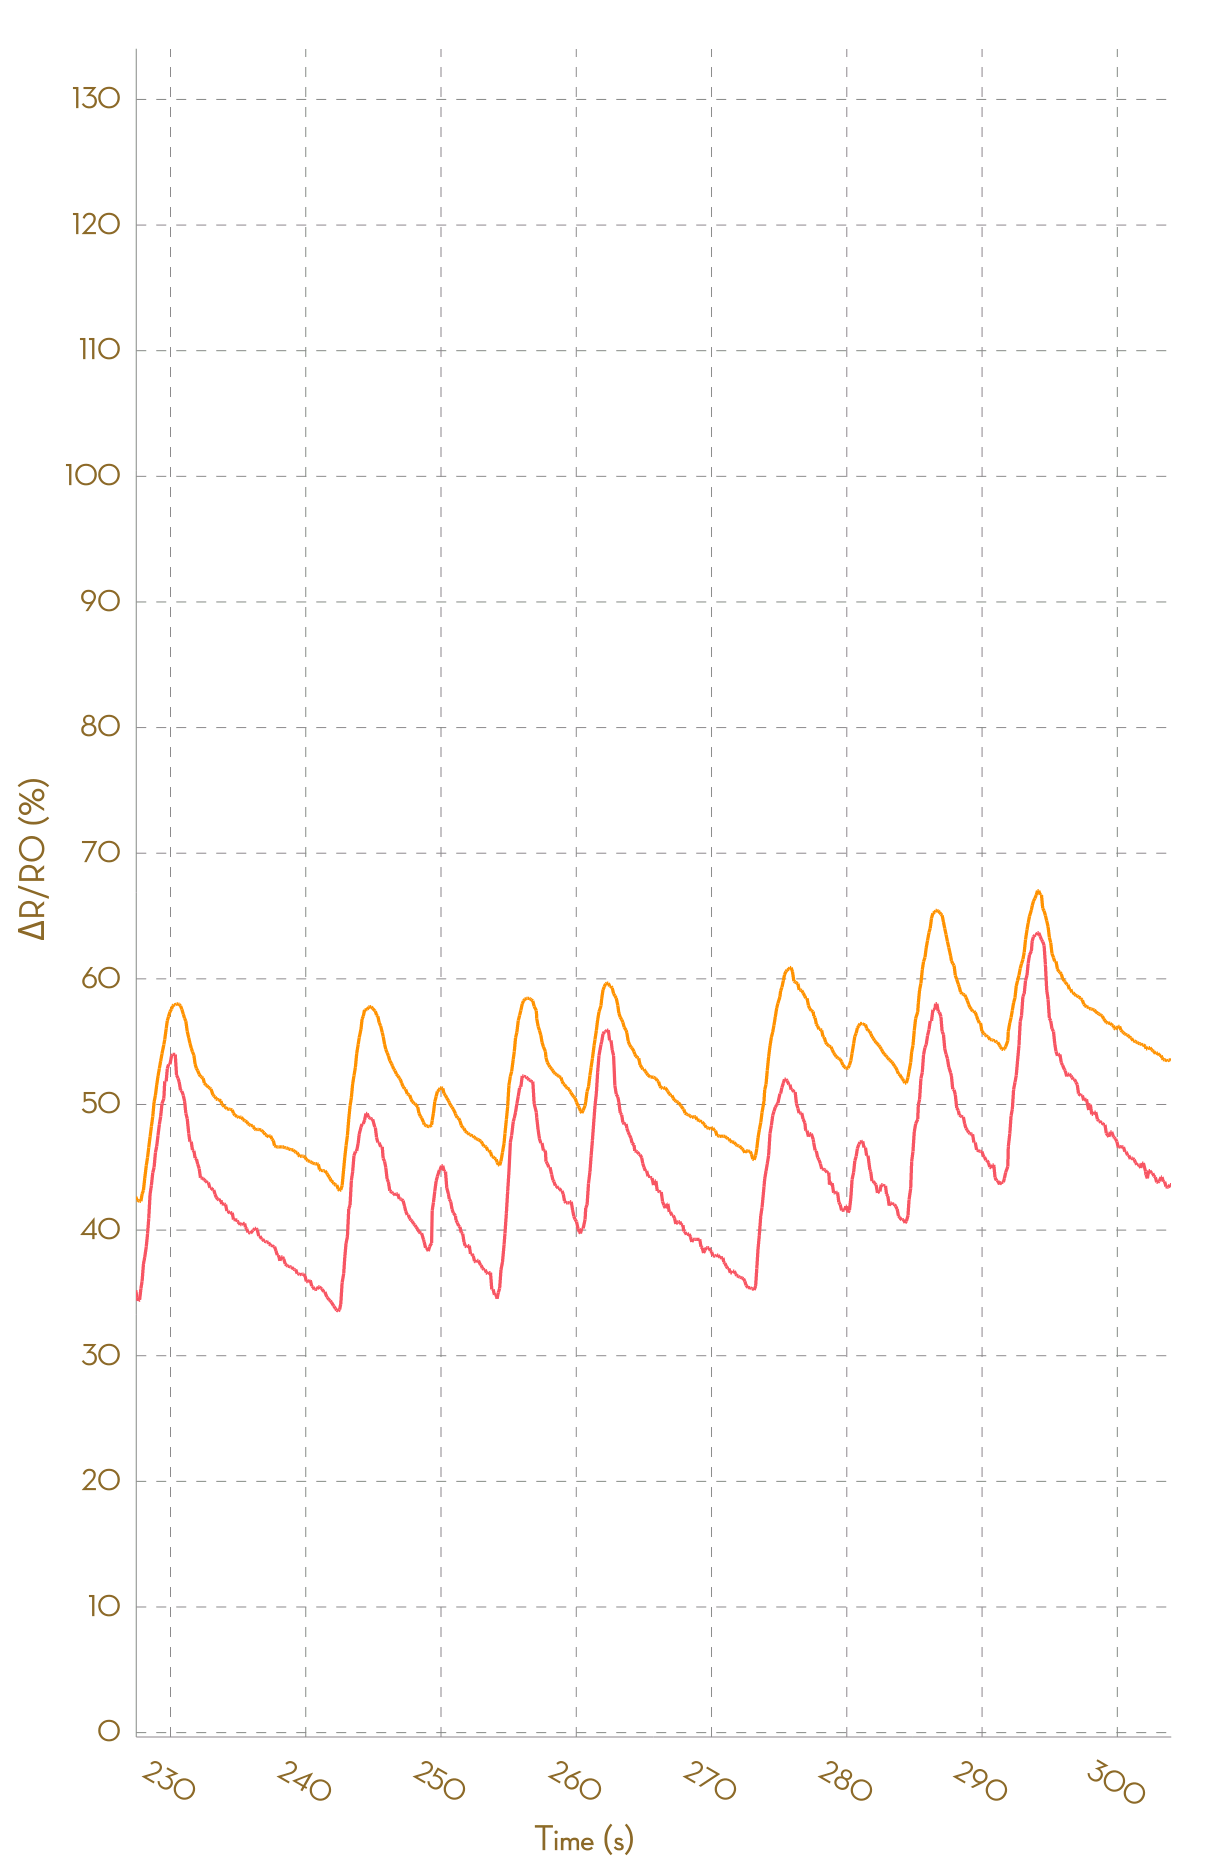

The table this chart was drawn from, first rows:
, Ch1, , Ch2, , Ch3, , Ch4, , Ch5, , Ch6, , Ch7, , Ch8, 
Time (s), R (kohm), ΔR/R0 (%), R (kohm), ΔR/R0 (%), R (kohm), ΔR/R0 (%), R (kohm), ΔR/R0 (%), R (kohm), ΔR/R0 (%), R (kohm), ΔR/R0 (%), R (kohm), ΔR/R0 (%), R (kohm), ΔR/R0 (%)
0.050, 1.726, 0.0000, 0.9669, 0.0000, NA, NA, NA, NA, NA, NA, NA, NA, NA, NA, NA, NA
0.182, 1.727, 0.0000, 0.9667, 0.0000, NA, NA, NA, NA, NA, NA, NA, NA, NA, NA, NA, NA
0.244, 1.727, 0.0000, 0.9666, 0.0000, NA, NA, NA, NA, NA, NA, NA, NA, NA, NA, NA, NA
0.350, 1.725, 0.0000, 0.9666, 0.0000, NA, NA, NA, NA, NA, NA, NA, NA, NA, NA, NA, NA
0.442, 1.725, 0.0000, 0.9665, 0.0000, NA, NA, NA, NA, NA, NA, NA, NA, NA, NA, NA, NA
0.544, 1.722, 0.0000, 0.9671, 0.0000, NA, NA, NA, NA, NA, NA, NA, NA, NA, NA, NA, NA
0.636, 1.72, 0.0000, 0.9674, 0.0000, NA, NA, NA, NA, NA, NA, NA, NA, NA, NA, NA, NA
0.763, 1.719, 0.0000, NA, NA, NA, NA, NA, NA, NA, NA, NA, NA, NA, NA, NA, NA
0.902, 1.718, 0.0000, NA, NA, NA, NA, NA, NA, NA, NA, NA, NA, NA, NA, NA, NA
0.969, 1.718, 0.0000, 0.9669, 0.0000, NA, NA, NA, NA, NA, NA, NA, NA, NA, NA, NA, NA
1.061, 1.718, 0.0000, 0.9671, 0.0166, NA, NA, NA, NA, NA, NA, NA, NA, NA, NA, NA, NA
1.162, 1.724, 0.3478, 0.9674, 0.0546, NA, NA, NA, NA, NA, NA, NA, NA, NA, NA, NA, NA
1.275, 1.726, 0.4531, 0.9697, 0.2913, NA, NA, NA, NA, NA, NA, NA, NA, NA, NA, NA, NA
1.405, 1.769, 2.992, 0.9774, 1.085, NA, NA, NA, NA, NA, NA, NA, NA, NA, NA, NA, NA
1.462, 1.796, 4.55, 0.9963, 3.045, NA, NA, NA, NA, NA, NA, NA, NA, NA, NA, NA, NA
1.567, 1.835, 6.805, 1.01, 4.473, NA, NA, NA, NA, NA, NA, NA, NA, NA, NA, NA, NA
1.670, 1.847, 7.494, 1.02, 5.471, NA, NA, NA, NA, NA, NA, NA, NA, NA, NA, NA, NA
1.755, 1.855, 7.997, 1.026, 6.117, NA, NA, NA, NA, NA, NA, NA, NA, NA, NA, NA, NA
1.864, 1.863, 8.461, 1.031, 6.654, NA, NA, NA, NA, NA, NA, NA, NA, NA, NA, NA, NA
1.956, 1.876, 9.203, 1.038, 7.399, NA, NA, NA, NA, NA, NA, NA, NA, NA, NA, NA, NA
2.054, 1.893, 10.21, 1.043, 7.901, NA, NA, NA, NA, NA, NA, NA, NA, NA, NA, NA, NA
2.150, 1.895, 10.32, 1.046, 8.165, NA, NA, NA, NA, NA, NA, NA, NA, NA, NA, NA, NA
2.255, 1.909, 11.14, 1.048, 8.421, NA, NA, NA, NA, NA, NA, NA, NA, NA, NA, NA, NA
2.353, 1.915, 11.44, 1.051, 8.672, NA, NA, NA, NA, NA, NA, NA, NA, NA, NA, NA, NA
2.442, 1.919, 11.71, 1.053, 8.89, NA, NA, NA, NA, NA, NA, NA, NA, NA, NA, NA, NA
2.570, 1.92, 11.75, 1.055, 9.082, NA, NA, NA, NA, NA, NA, NA, NA, NA, NA, NA, NA
2.647, 1.923, 11.94, 1.058, 9.383, NA, NA, NA, NA, NA, NA, NA, NA, NA, NA, NA, NA
2.736, 1.923, 11.94, 1.059, 9.497, NA, NA, NA, NA, NA, NA, NA, NA, NA, NA, NA, NA
2.843, 1.923, 11.92, 1.06, 9.611, NA, NA, NA, NA, NA, NA, NA, NA, NA, NA, NA, NA
2.930, 1.92, 11.78, 1.06, 9.611, NA, NA, NA, NA, NA, NA, NA, NA, NA, NA, NA, NA
3.032, 1.919, 11.69, 1.058, 9.395, NA, NA, NA, NA, NA, NA, NA, NA, NA, NA, NA, NA
3.132, 1.909, 11.15, 1.054, 9.041, NA, NA, NA, NA, NA, NA, NA, NA, NA, NA, NA, NA
3.223, 1.901, 10.62, 1.05, 8.574, NA, NA, NA, NA, NA, NA, NA, NA, NA, NA, NA, NA
3.326, 1.885, 9.742, 1.048, 8.371, NA, NA, NA, NA, NA, NA, NA, NA, NA, NA, NA, NA
3.422, 1.87, 8.861, 1.042, 7.737, NA, NA, NA, NA, NA, NA, NA, NA, NA, NA, NA, NA
3.528, 1.86, 8.267, 1.039, 7.438, NA, NA, NA, NA, NA, NA, NA, NA, NA, NA, NA, NA
3.620, 1.848, 7.569, 1.037, 7.256, NA, NA, NA, NA, NA, NA, NA, NA, NA, NA, NA, NA
3.714, 1.845, 7.376, 1.035, 7.055, NA, NA, NA, NA, NA, NA, NA, NA, NA, NA, NA, NA
3.810, 1.837, 6.95, 1.034, 6.955, NA, NA, NA, NA, NA, NA, NA, NA, NA, NA, NA, NA
3.918, 1.836, 6.883, 1.032, 6.759, NA, NA, NA, NA, NA, NA, NA, NA, NA, NA, NA, NA
4.011, 1.832, 6.653, 1.03, 6.566, NA, NA, NA, NA, NA, NA, NA, NA, NA, NA, NA, NA
4.113, 1.825, 6.203, 1.028, 6.276, NA, NA, NA, NA, NA, NA, NA, NA, NA, NA, NA, NA
4.203, 1.824, 6.165, 1.026, 6.112, NA, NA, NA, NA, NA, NA, NA, NA, NA, NA, NA, NA
4.354, 1.823, 6.122, 1.025, 5.994, NA, NA, NA, NA, NA, NA, NA, NA, NA, NA, NA, NA
4.400, 1.823, 6.122, 1.023, 5.798, NA, NA, NA, NA, NA, NA, NA, NA, NA, NA, NA, NA
4.509, 1.823, 6.082, 1.022, 5.674, NA, NA, NA, NA, NA, NA, NA, NA, NA, NA, NA, NA
4.597, 1.823, 6.082, 1.02, 5.527, NA, NA, NA, NA, NA, NA, NA, NA, NA, NA, NA, NA
4.699, 1.818, 5.825, 1.018, 5.341, NA, NA, NA, NA, NA, NA, NA, NA, NA, NA, NA, NA
4.795, 1.817, 5.759, 1.016, 5.119, NA, NA, NA, NA, NA, NA, NA, NA, NA, NA, NA, NA
4.890, 1.809, 5.274, 1.015, 4.967, NA, NA, NA, NA, NA, NA, NA, NA, NA, NA, NA, NA
5.008, 1.806, 5.105, 1.013, 4.803, NA, NA, NA, NA, NA, NA, NA, NA, NA, NA, NA, NA
5.093, 1.822, 6.042, 1.019, 5.371, NA, NA, NA, NA, NA, NA, NA, NA, NA, NA, NA, NA
5.183, 1.855, 8.002, 1.027, 6.193, NA, NA, NA, NA, NA, NA, NA, NA, NA, NA, NA, NA
5.279, 1.866, 8.618, 1.038, 7.375, NA, NA, NA, NA, NA, NA, NA, NA, NA, NA, NA, NA
5.388, 1.891, 10.07, 1.044, 7.927, NA, NA, NA, NA, NA, NA, NA, NA, NA, NA, NA, NA
5.539, 1.898, 10.49, 1.046, 8.207, NA, NA, NA, NA, NA, NA, NA, NA, NA, NA, NA, NA
5.570, 1.898, 10.49, 1.046, 8.231, NA, NA, NA, NA, NA, NA, NA, NA, NA, NA, NA, NA
5.680, 1.897, 10.41, 1.046, 8.231, NA, NA, NA, NA, NA, NA, NA, NA, NA, NA, NA, NA
5.772, 1.888, 9.895, 1.046, 8.142, NA, NA, NA, NA, NA, NA, NA, NA, NA, NA, NA, NA
... 3,047 more rows
